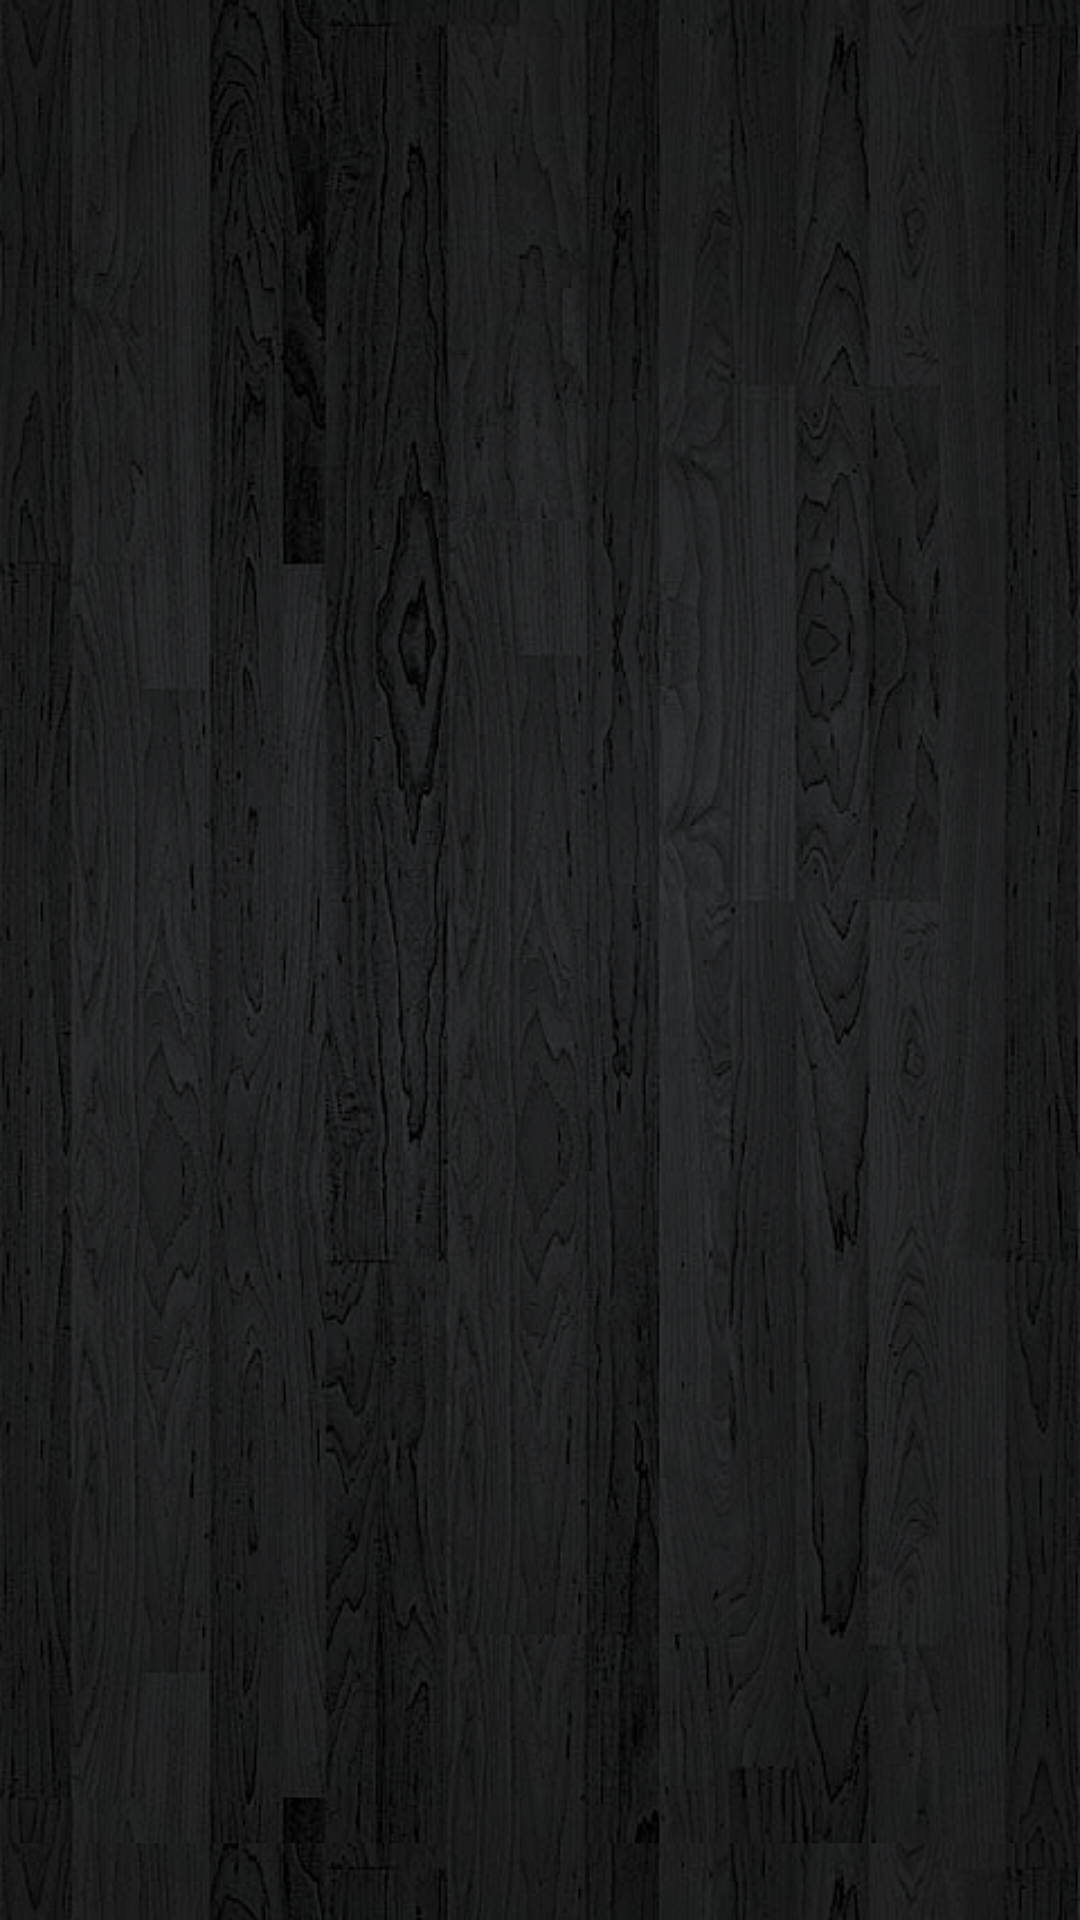

Here is an Android app screen rendered from its layout file. Give the layout XML and the strings, colors and styles it references.
<!-- AndroidManifest.xml: application theme AppTheme -->
<!-- res/layout/activity_config.xml -->
<?xml version="1.0" encoding="utf-8"?>
<android.support.constraint.ConstraintLayout xmlns:android="http://schemas.android.com/apk/res/android"
    xmlns:app="http://schemas.android.com/apk/res-auto"
    xmlns:tools="http://schemas.android.com/tools"
    style="@style/layouts"
    tools:context="com.example.jean.collectbeer.ConfigActivity">

</android.support.constraint.ConstraintLayout>
<!-- resources referenced by this layout -->
<resources>
  <style name="layouts">
          <item name="android:layout_width">match_parent</item>
          <item name="android:layout_height">match_parent</item>
          <item name="android:background">@drawable/back1</item>
          <item name="android:orientation">vertical</item>
          <item name="android:padding">5dp</item>
      </style>
  <style name="AppTheme" parent="Theme.AppCompat.Light.NoActionBar">
          
          <item name="colorPrimary">@color/colorPrimary</item>
          <item name="colorPrimaryDark">@color/colorPrimaryDark</item>
          <item name="colorAccent">@color/colorAccent</item>
          <item name="android:imeOptions">flagNoExtractUi</item>
      </style>
  <!-- drawable back1: png bitmap (drawable, 571108 bytes) -->
  <color name="colorPrimary">#080808</color>
  <color name="colorAccent">#bc941b</color>
  <!-- not gathered from this repository: default colours our renderer supplied (Android Studio template values) -->
  <color name="colorPrimaryDark">#FF3700B3</color>
</resources>
